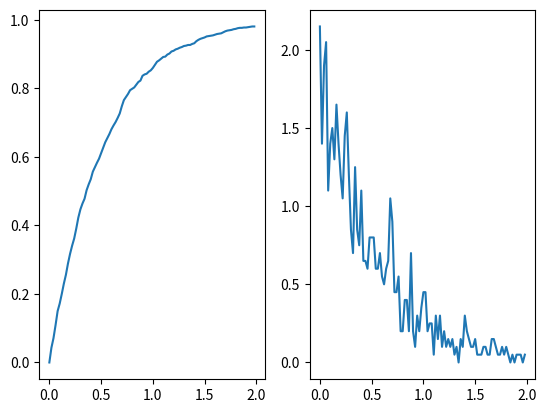

Recreate this plot in Python.
from numpy.random import rand
import matplotlib.pyplot as plt
import math

def loiExponentielle(y):
    U=rand()
    return -1*(math.log(1-U))/y

def tabLoiExponentielle(y,Nmc):
    X=[]
    for i in range(0,Nmc):
        X.append(loiExponentielle(y))
    return X


#variance empirique
def Eemp(X,Nmc):
    sum=0
    for i in range(0,Nmc):
        sum+=X[i]
    return sum/Nmc

def Vemp(X,Nmc):
    Emp=Eemp(X,Nmc)
    sum=0
    for i in range(0,Nmc):
        sum+=(Emp-X[i])**2
    return sum/Nmc

def F(X,a,b,Nx,Nmc):
    proba=[]
    x=[]
    for i in range(0,Nx):
        x.append(a+(b-a)*i/Nx)
        compteur=0
        
        for j in range(1,Nmc):
            if(X[j]<=x[i]):
                compteur+=1
        proba.append(compteur/Nmc)
    return (x,proba)

def f(X,a,b,Nx,Nmc):
    proba=[]
    x=[]
    for i in range(0,Nx):
        x.append(a+(b-a)*i/Nx)
        compteur=0
        
        for j in range(1,Nmc):
            if(X[j]<=x[i]+(b-a)/Nx and x[i]<X[j]):
                compteur+=1
        proba.append(compteur/(((b-a)/Nx)*Nmc))
    return (x,proba)

y=2
Nmc=1000
X=tabLoiExponentielle(y,Nmc)

print(X)
print(Eemp(X,Nmc))
print(Vemp(X,Nmc))


a=0
b=2
Nx=100

Y=F(X,a,b,Nx,Nmc)

xrepartition=Y[0]
yrepartition=Y[1]

Y=f(X,a,b,Nx,Nmc)

xdensite=Y[0]
ydensite=Y[1]

f = plt.figure()
f.add_subplot(1,2, 1)
plt.plot(xrepartition,yrepartition)
f.add_subplot(1,2, 2)
plt.plot(xdensite,ydensite)
